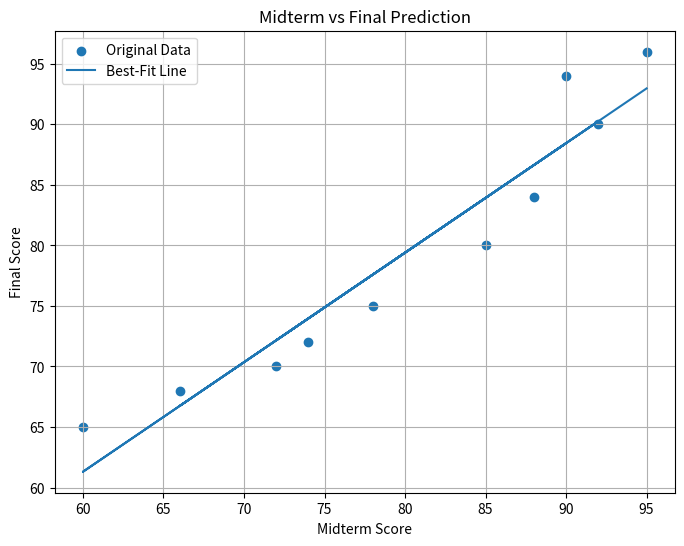

This figure's Python source:
import numpy as np
import matplotlib.pyplot as plt

midterm = np.array([85, 72, 90, 66, 78,
                    92, 60, 74, 88, 95])

final = np.array([80, 70, 94, 68, 75,
                  90, 65, 72, 84, 96])

# Best-fit line
slope, intercept = np.polyfit(midterm, final, 1)

# Prediction line
predicted_final = slope * midterm + intercept

# Plot
plt.figure(figsize=(8, 6))

plt.scatter(midterm, final, label="Original Data")

plt.plot(midterm,
         predicted_final,
         label="Best-Fit Line")

plt.title("Midterm vs Final Prediction")
plt.xlabel("Midterm Score")
plt.ylabel("Final Score")

plt.legend()
plt.grid(True)

plt.savefig("score_prediction.png")

plt.show()

# Prediction examples
example_scores = [50, 75, 100]

print("Prediction Examples:\n")

for score in example_scores:
    predicted = slope * score + intercept
    print(f"Midterm {score} -> Predicted Final: {predicted:.2f}")
